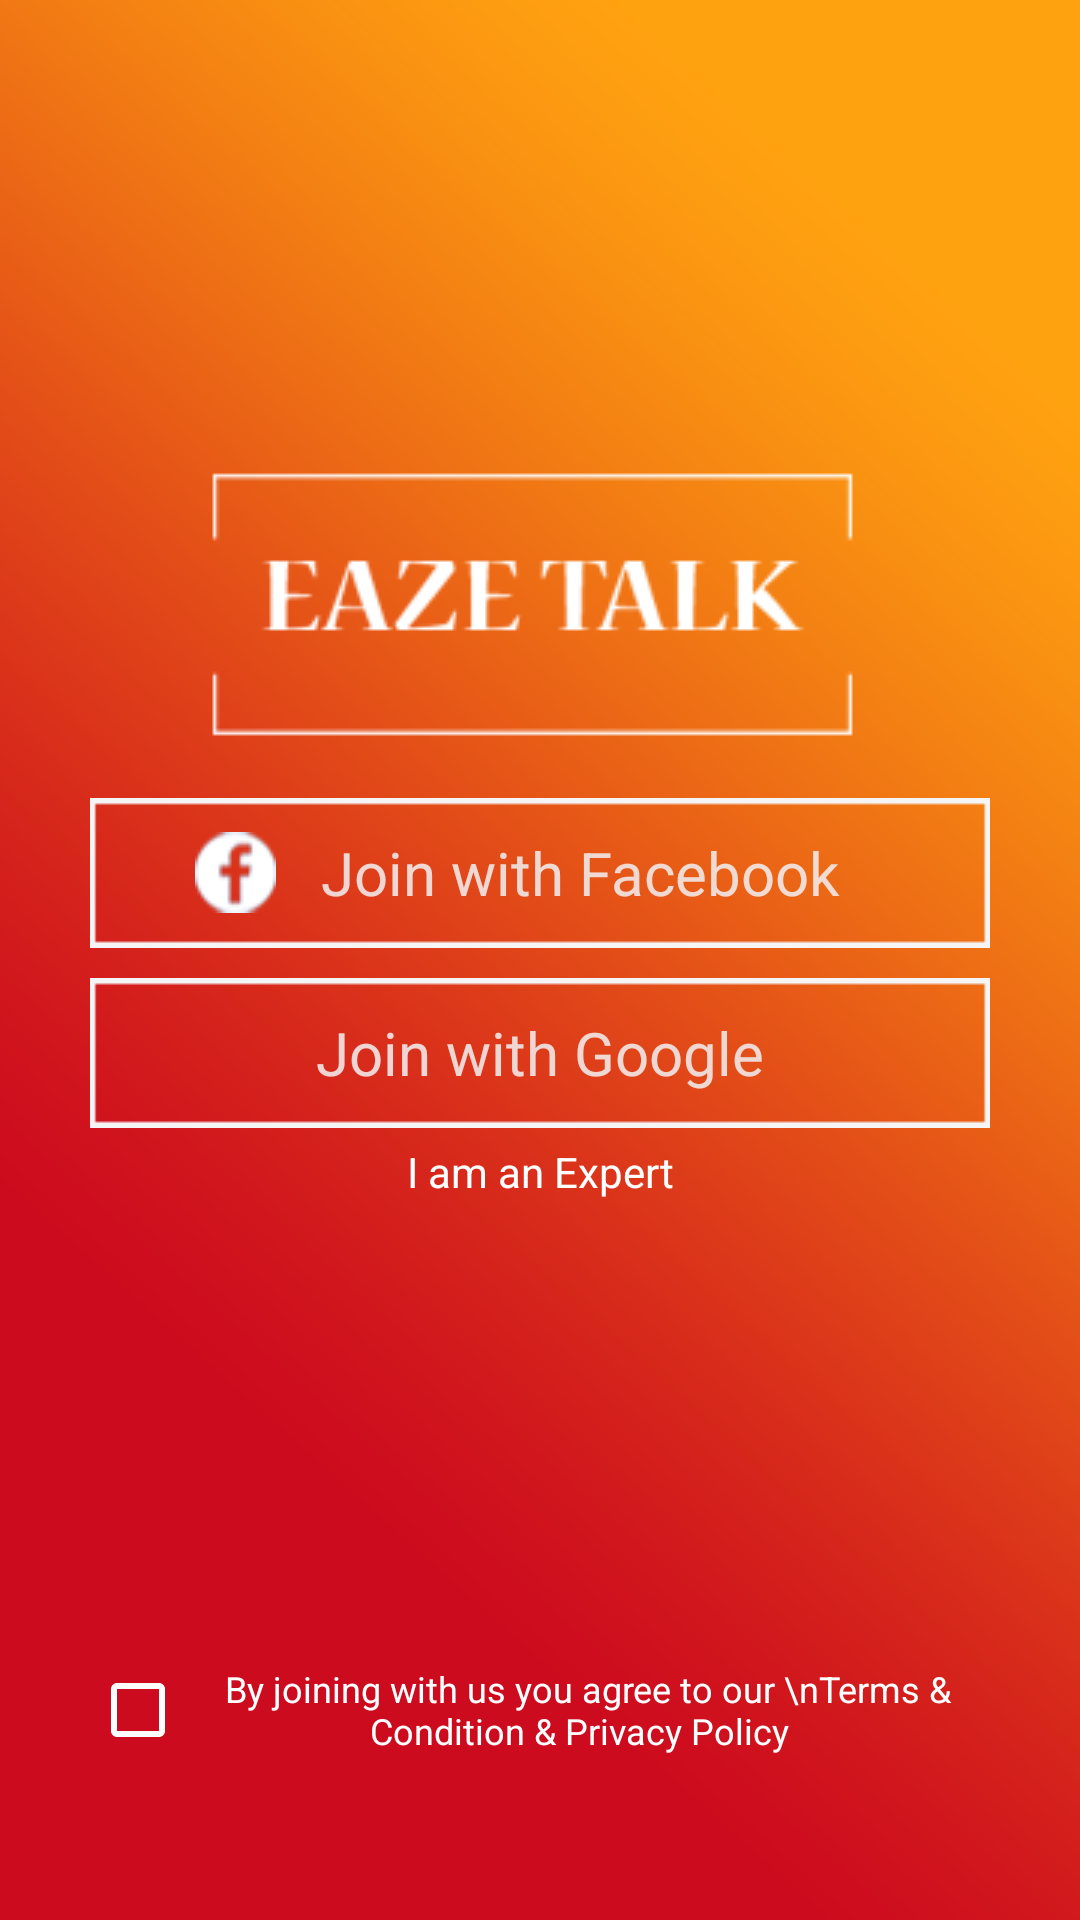

This screen was rendered from an Android layout file. Write that file and the resources it references.
<!-- AndroidManifest.xml: activity theme AppTheme.NoActionBar -->
<!-- res/layout/activity_join_with_login.xml -->
<?xml version="1.0" encoding="utf-8"?>
<RelativeLayout xmlns:android="http://schemas.android.com/apk/res/android"
    xmlns:app="http://schemas.android.com/apk/res-auto"
    xmlns:tools="http://schemas.android.com/tools"
    android:layout_width="match_parent"
    android:layout_height="match_parent"
    android:background="@drawable/bg"
    android:paddingHorizontal="30dp"
    tools:context=".Activity.JoinWithLoginActivity">
    <ImageView
        android:layout_marginTop="150dp"
        android:src="@drawable/eazytalklogo"
        android:layout_width="match_parent"
        android:layout_height="wrap_content"/>

    <LinearLayout
        android:layout_marginBottom="100dp"
        android:layout_above="@id/a"
        android:orientation="vertical"
        android:layout_width="match_parent"
        android:layout_height="wrap_content">

    <LinearLayout
        android:id="@+id/loginbyfb"
        android:gravity="center"
        android:background="@drawable/loginwhitebox"
        android:layout_width="match_parent"
        android:layout_height="wrap_content">
        <TextView
            android:paddingHorizontal="10dp"
            android:gravity="center_horizontal"
            android:drawableLeft="@drawable/fb_icon"
            android:textSize="@dimen/text_sizebig"
            android:textColor="@color/textcolor"
            android:layout_width="250dp"
            android:layout_height="wrap_content"
            android:text="Join with Facebook"/>

    </LinearLayout>
    <LinearLayout
        android:id="@+id/loginbygoogle"
        android:layout_marginTop="10dp"
        android:gravity="center"
        android:background="@drawable/loginwhitebox"
        android:layout_width="match_parent"
        android:layout_height="wrap_content">
        <TextView
            android:paddingHorizontal="10dp"
            android:gravity="center_horizontal"
            android:drawableLeft="@drawable/googleg_standard_color_18"
            android:textSize="@dimen/text_sizebig"
            android:textColor="@color/textcolor"
            android:layout_width="250dp"
            android:layout_height="wrap_content"
            android:text="Join with Google"/>

    </LinearLayout>
        <TextView
            android:layout_marginTop="5dp"
            android:textAlignment="center"
            android:layout_marginBottom="50dp"
            android:layout_alignParentBottom="true"
            android:textSize="@dimen/text_sizehead"
            android:textColor="@color/white"
            android:text="I am an Expert"
            android:layout_width="match_parent"
            android:layout_height="wrap_content"/>
    </LinearLayout>
    <LinearLayout
        android:id="@+id/a"
        android:gravity="center"
        android:layout_marginBottom="50dp"
        android:layout_alignParentBottom="true"
        android:layout_width="match_parent"
        android:layout_height="wrap_content">
        <CheckBox
            android:buttonTint="@color/white"
            android:textColor="@color/white"
            android:backgroundTint="@color/white"
            android:layout_width="wrap_content"
            android:layout_height="40dp"/>
    <TextView
        android:textAlignment="center"
        android:textSize="@dimen/text_size"
        android:textColor="@color/white"
        android:text="By joining with us you agree to our \nTerms &amp; Condition &amp; Privacy Policy  "
        android:layout_width="wrap_content"
        android:layout_height="wrap_content"/>
    </LinearLayout>
</RelativeLayout>
<!-- resources referenced by this layout -->
<resources>
  <color name="textcolor">#E3F1EAEA</color>
  <color name="white">#fff</color>
  <dimen name="text_size">12dp</dimen>
  <dimen name="text_sizebig">20dp</dimen>
  <dimen name="text_sizehead">14dp</dimen>
  <!-- drawable bg: png bitmap (drawable, 44560 bytes) -->
  <!-- drawable eazytalklogo: png bitmap (drawable, 5979 bytes) -->
  <!-- drawable fb_icon: png bitmap (drawable, 19679 bytes) -->
  <!-- drawable loginwhitebox: png bitmap (drawable, 18480 bytes) -->
  <style name="AppTheme.NoActionBar">
          <item name="colorPrimaryDark">@color/colorPrimaryDark</item>
          <item name="windowActionBar">false</item>
          <item name="windowNoTitle">true</item>
      </style>
  <color name="colorPrimaryDark">#ff8b17</color>
</resources>
